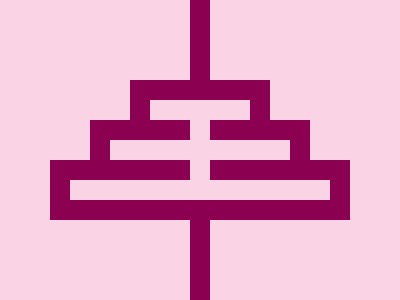

Give the HTML and CSS whose rendering is this image.

<p><p a><p b><a>
<style>
  *{
    background: #FAD3E5;
    color: #8B0051;
  }
  p{
    width: 100;
    height: 20;
    border: 20px solid;
    margin: 80 122;
  }
  [a]{
    width: 180;
    margin: -100 82
  }
  [b]{
    width: 260;
    margin: 80 42
  }
  a{
    width: 20;
    height: 100;
    position: fixed;
    margin: -80 120;
    box-shadow: 0-100px, 0 100px;
  }